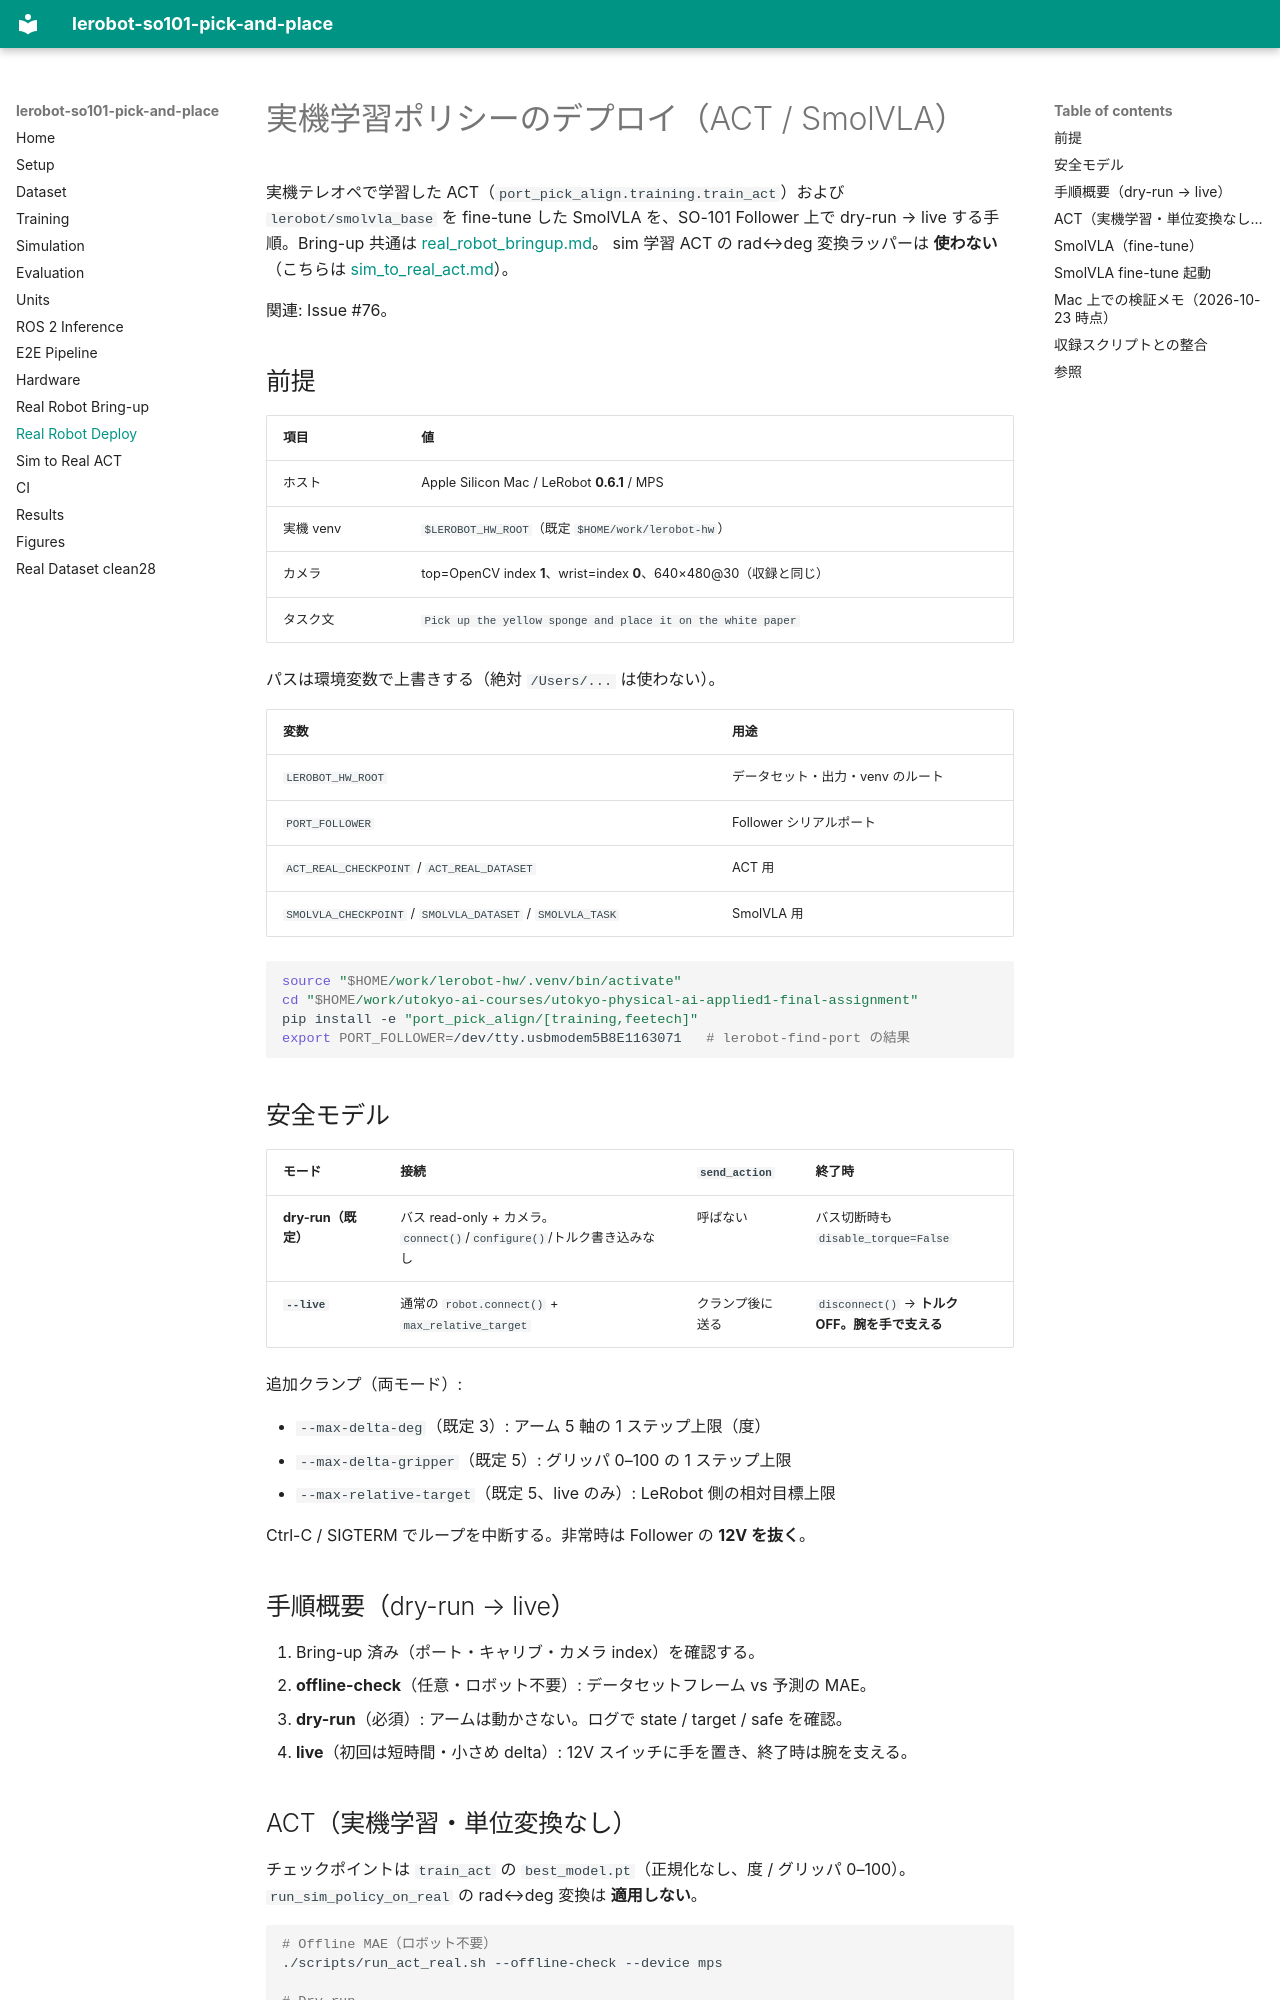

repository: yohei1126/lerobot-so101-pick-and-place · page: real_robot_deploy/index.html · generator: mkdocs

# 実機学習ポリシーのデプロイ（ACT / SmolVLA）

実機テレオペで学習した ACT（`port_pick_align.training.train_act`）および
`lerobot/smolvla_base` を fine-tune した SmolVLA を、SO-101 Follower 上で
dry-run → live する手順。Bring-up 共通は [real_robot_bringup.md](real_robot_bringup.md)。
sim 学習 ACT の rad↔deg 変換ラッパーは **使わない**（こちらは [sim_to_real_act.md](sim_to_real_act.md)）。

関連: Issue #76。

## 前提

| 項目 | 値 |
| --- | --- |
| ホスト | Apple Silicon Mac / LeRobot **0.6.1** / MPS |
| 実機 venv | `$LEROBOT_HW_ROOT`（既定 `$HOME/work/lerobot-hw`） |
| カメラ | top=OpenCV index **1**、wrist=index **0**、640×480@30（収録と同じ） |
| タスク文 | `Pick up the yellow sponge and place it on the white paper` |

パスは環境変数で上書きする（絶対 `/Users/...` は使わない）。

| 変数 | 用途 |
| --- | --- |
| `LEROBOT_HW_ROOT` | データセット・出力・venv のルート |
| `PORT_FOLLOWER` | Follower シリアルポート |
| `ACT_REAL_CHECKPOINT` / `ACT_REAL_DATASET` | ACT 用 |
| `SMOLVLA_CHECKPOINT` / `SMOLVLA_DATASET` / `SMOLVLA_TASK` | SmolVLA 用 |

```bash
source "$HOME/work/lerobot-hw/.venv/bin/activate"
cd "$HOME/work/utokyo-ai-courses/utokyo-physical-ai-applied1-final-assignment"
pip install -e "port_pick_align/[training,feetech]"
export PORT_FOLLOWER=/dev/tty.usbmodem5B8E1163071   # lerobot-find-port の結果
```

## 安全モデル

| モード | 接続 | `send_action` | 終了時 |
| --- | --- | --- | --- |
| **dry-run（既定）** | バス read-only + カメラ。`connect()`/`configure()`/トルク書き込みなし | 呼ばない | バス切断時も `disable_torque=False` |
| **`--live`** | 通常の `robot.connect()` + `max_relative_target` | クランプ後に送る | `disconnect()` → **トルク OFF。腕を手で支える** |

追加クランプ（両モード）:

- `--max-delta-deg`（既定 3）: アーム 5 軸の 1 ステップ上限（度）
- `--max-delta-gripper`（既定 5）: グリッパ 0–100 の 1 ステップ上限
- `--max-relative-target`（既定 5、live のみ）: LeRobot 側の相対目標上限

Ctrl-C / SIGTERM でループを中断する。非常時は Follower の **12V を抜く**。

## 手順概要（dry-run → live）

1. Bring-up 済み（ポート・キャリブ・カメラ index）を確認する。
2. **offline-check**（任意・ロボット不要）: データセットフレーム vs 予測の MAE。
3. **dry-run**（必須）: アームは動かさない。ログで state / target / safe を確認。
4. **live**（初回は短時間・小さめ delta）: 12V スイッチに手を置き、終了時は腕を支える。
